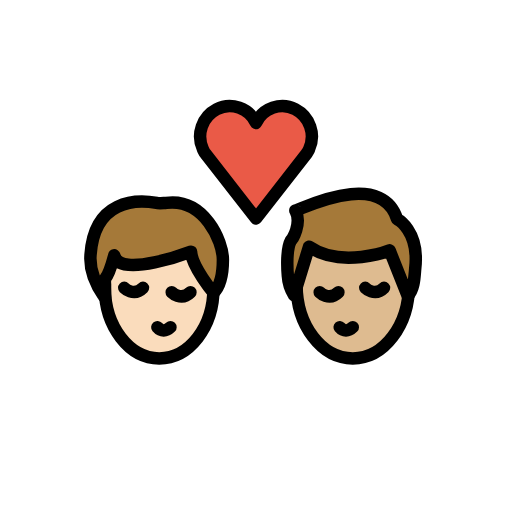
t = 0.00 s
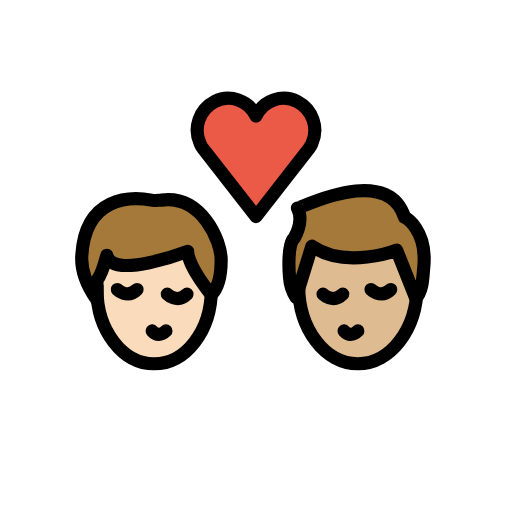
t = 0.36 s
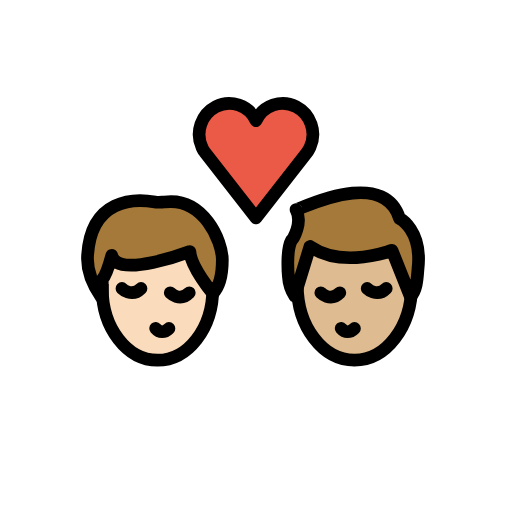
t = 0.84 s
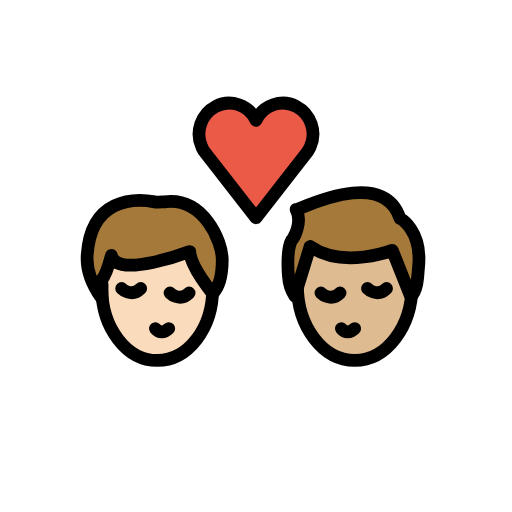
t = 1.20 s
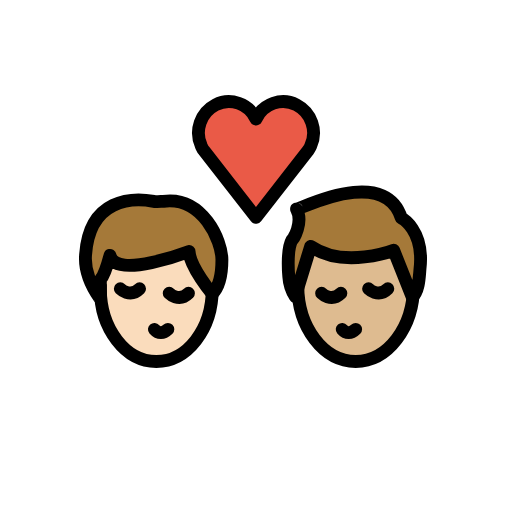
t = 1.56 s
t = 2.04 s: frame unchanged from t = 0.00 s, image omitted

The animated SVG that drew these frames (rendered in a browser with its animation timeline set to each time). Animation: 1 SMIL element (animateTransform=1); one cycle of 2.40 s, repeats indefinitely.

<?xml version='1.0' encoding='utf-8'?>
<svg xmlns="http://www.w3.org/2000/svg" id="emoji" viewBox="-5 -5 82 82" version="1.1" width="200" height="200" role="img">
  <title>OpenMoji: kiss: man, man, light skin tone, medium-light skin tone</title><g transform="translate(36 36)"><g><g transform="translate(-36 -36)"><g id="color">
    <path fill="#EA5A47" d="M36,14.7c1.1-2.4,4-3.4,6.3-2.2s3.3,4,2.2,6.4c-0.1,0.3-0.3,0.5-0.4,0.7L36,30l-8.1-10.4 c-0.2-0.2-0.3-0.5-0.4-0.7c-1.1-2.4-0.1-5.2,2.2-6.4S34.9,12.3,36,14.7L36,14.7z" />
  </g>
  <g id="hair">
    <g id="hair-b">
      <path fill="#A57939" d="M42.3,28.7c0,0.3,13.7-7,16.3,1.4c0,0,3.6,1.8,2.9,7.9c-0.1,1-0.1,3.4-1.2,4.4l-2.9-7.3 c0,0-7.7,3-12.9-0.6l-2.4,7.8c0,0-0.9-1.4-1-3.1c0,0-0.4-4.1,0.5-5.7C41.8,33.4,43.4,30.8,42.3,28.7z" />
    </g>
    <g id="hair-a">
      <path fill="#A57939" d="M9.5,35.8c0.6-8.8,7.3-8.9,10.6-8.3c0.3,0.1,1.2,0,1.5,0c6.1-0.8,9.1,6.1,9.1,9.1c0,1.1,0,3.8-1.5,5.3 c0,0-3.5-4.2-3.6-6.6c0,0-11.5,4.4-12.3,0.6c0,0-0.8,3-1.5,3.8c0,0,0,2.3,0,3C11.8,42.6,9.2,39.5,9.5,35.8z" />
    </g>
  </g>
  <g id="skin">
    <g id="skin-b">
      <path fill="#debb90" d="M60.3,42.4l-2.9-7.3c0,0-7.7,3-12.9-0.6l-1.9863,6.4554C42.6584,47.3065,46.621,52.4,51.5,52.4 c4.5337,0,8.2739-4.3997,8.8981-10.1176C60.3635,42.3193,60.3372,42.3663,60.3,42.4z" />
    </g>
    <g id="skin-a">
      <path fill="#fadcbc" d="M25.6,35.3c0,0-11.5,4.4-12.3,0.6c0,0-0.7353,2.7525-1.4128,3.6849c-0.0514,0.4968-0.0872,1-0.0872,1.5151 c0,6.2408,3.8951,11.3,8.7,11.3c4.6063,0,8.3665-4.6531,8.6703-10.5361C28.8699,41.4988,25.6953,37.5867,25.6,35.3z" />
    </g>
  </g>
  <g id="skin-shadow" />
  <g id="line">
    <path fill="none" stroke="#000000" stroke-miterlimit="10" stroke-width="2" d="M60.5,39.7c0,0.3,0,0.6,0,0.9c0,6.5-4,11.8-9,11.8 s-9-5.3-9-11.8c0-0.2,0-0.5,0-0.7" />
    <path fill="none" stroke="#000000" stroke-linecap="round" stroke-linejoin="round" stroke-width="2" d="M49.4,47.4 c0.6,0.7,1.4,0.7,2.1,0" />
    <path fill="none" stroke="#000000" stroke-linecap="round" stroke-miterlimit="10" stroke-width="2" d="M46.2,41.8c0,0,1.5,1.5,3,0" />
    <path fill="none" stroke="#000000" stroke-linecap="round" stroke-miterlimit="10" stroke-width="2" d="M53.5,41.1c0,0,1.5,1.5,3,0" />
    <path fill="none" stroke="#000000" stroke-linejoin="round" stroke-miterlimit="10" stroke-width="2" d="M42.3,28.7 c0,0.3,13.7-7,16.3,1.4c0,0,3.6,1.8,2.9,7.9c-0.1,1-0.1,3.4-1.2,4.4l-2.9-7.3c0,0-7.7,3-12.9-0.6l-2.4,7.8c0,0-0.9-1.4-1-3.1 c0,0-0.4-4.1,0.5-5.7C41.8,33.4,43.4,30.8,42.3,28.7z" />
    <path fill="none" stroke="#000000" stroke-linecap="round" stroke-linejoin="round" stroke-width="2" d="M36,14.7 c1.1-2.4,4-3.4,6.3-2.2s3.3,4,2.2,6.4c-0.1,0.3-0.3,0.5-0.4,0.7L36,30l-8.1-10.4c-0.2-0.2-0.3-0.5-0.4-0.7 c-1.1-2.4-0.1-5.2,2.2-6.4S34.9,12.3,36,14.7L36,14.7z" />
    <path fill="none" stroke="#000000" stroke-miterlimit="10" stroke-width="2" d="M29.2,40.2c0,0.3,0,0.6,0,0.9 c0,6.3-3.9,11.3-8.7,11.3s-8.7-5.1-8.7-11.3c0-0.2,0-0.4,0-0.7" />
    <path fill="none" stroke="#000000" stroke-linecap="round" stroke-linejoin="round" stroke-width="2" d="M20.2,47.4 c0.6,0.7,1.4,0.7,2.1,0" />
    <path fill="none" stroke="#000000" stroke-linecap="round" stroke-miterlimit="10" stroke-width="2" d="M22.5,41.8c0,0,1.5,1.5,3,0" />
    <path fill="none" stroke="#000000" stroke-linecap="round" stroke-miterlimit="10" stroke-width="2" d="M14.9,41.1c0,0,1.5,1.5,3,0" />
    <path fill="none" stroke="#000000" stroke-linecap="round" stroke-linejoin="round" stroke-width="2" d="M9.5,35.8 c0.6-8.8,7.3-8.9,10.6-8.3c0.3,0.1,1.2,0,1.5,0c6.1-0.8,9.1,6.1,9.1,9.1c0,1.1,0,3.8-1.5,5.3c0,0-3.5-4.2-3.6-6.6 c0,0-11.5,4.4-12.3,0.6c0,0-0.8,3-1.5,3.8c0,0,0,2.3,0,3C11.8,42.6,9.2,39.5,9.5,35.8z" />
  </g>
</g><animateTransform attributeName="transform" type="scale" values="1;1.07;1;1.04;1;1" dur="2.4s" repeatCount="indefinite" /></g></g></svg>
